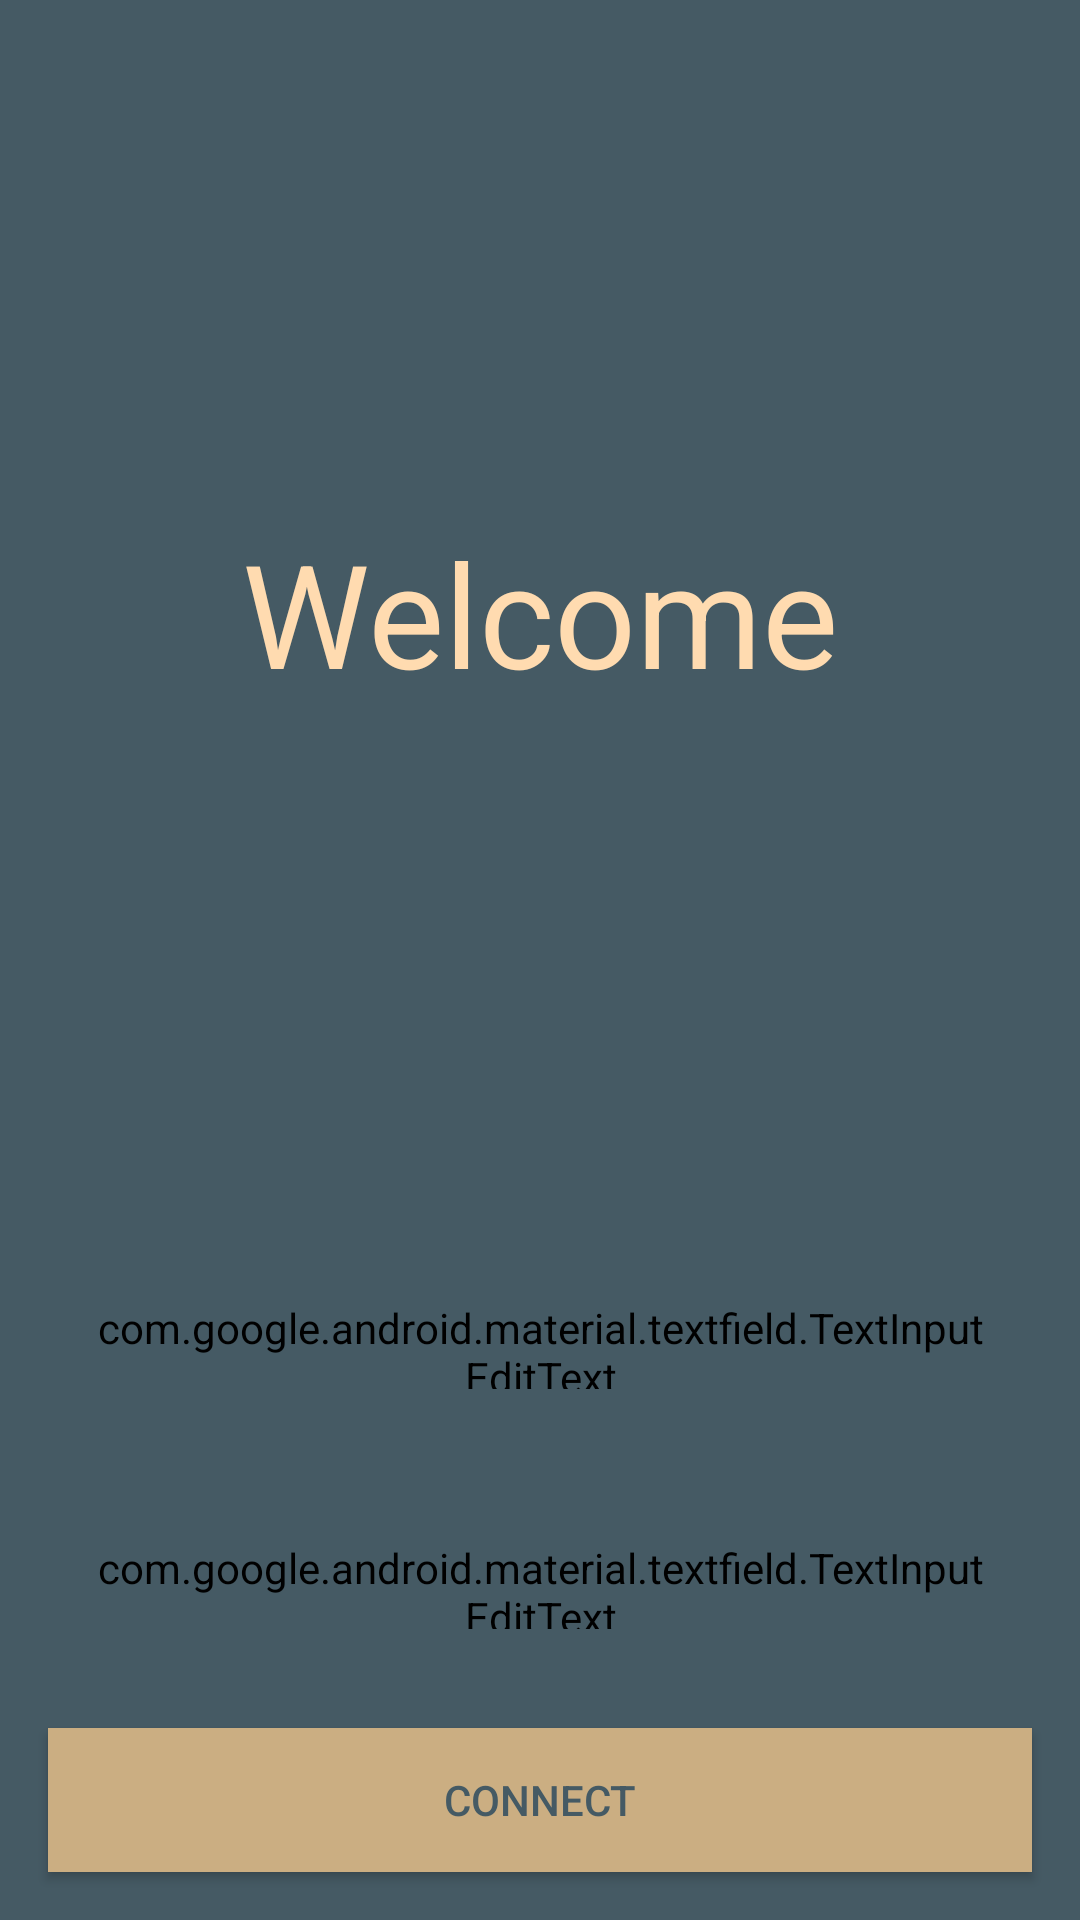

Reconstruct the res/layout file that produces this screen, plus the resources it refers to.
<!-- AndroidManifest.xml: activity theme Chatterino -->
<!-- res/layout/activity_login.xml -->
<?xml version="1.0" encoding="utf-8"?>
<android.support.constraint.ConstraintLayout
    xmlns:android="http://schemas.android.com/apk/res/android"
    xmlns:app="http://schemas.android.com/apk/res-auto"
    xmlns:tools="http://schemas.android.com/tools"
    android:layout_width="match_parent"
    android:layout_height="match_parent"
    android:background="@color/colorBackground">

    <TextView
        android:id="@+id/Welcome"
        android:layout_width="wrap_content"
        android:layout_height="wrap_content"
        android:layout_marginBottom="8dp"
        android:text="@string/welcome"
        android:textColor="@color/color_messages"
        android:textSize="48sp"
        app:layout_constraintBottom_toTopOf="@+id/usernameLayout"
        app:layout_constraintEnd_toEndOf="parent"
        app:layout_constraintStart_toStartOf="parent"
        app:layout_constraintTop_toTopOf="parent" />

    <android.support.design.widget.TextInputLayout
        android:id="@+id/usernameLayout"
        android:layout_width="0dp"
        android:layout_height="64dp"
        android:layout_marginBottom="16dp"
        android:layout_marginEnd="16dp"
        android:layout_marginStart="16dp"
        android:layout_gravity="center"
        android:background="@drawable/text_field_rounded"
        app:layout_constraintBottom_toTopOf="@+id/ipLayout"
        app:layout_constraintEnd_toEndOf="parent"
        app:layout_constraintHorizontal_bias="0.0"
        app:layout_constraintStart_toStartOf="parent">

        <android.support.design.widget.TextInputEditText
            android:id="@+id/username"
            style="@style/Widget.MaterialComponents.TextInputEditText.OutlinedBox"
            android:layout_width="match_parent"
            android:layout_height="match_parent"
            android:backgroundTint="@color/colorBackground"
            android:hint="@string/username"
            android:selectAllOnFocus="true"
            android:singleLine="true"
            android:textAlignment="center"
            android:textColor="@color/color_messages"
            android:textColorHighlight="@color/colorSecondaryDark"
            android:textColorHint="@color/colorSecondaryDark" />
    </android.support.design.widget.TextInputLayout>

    <android.support.design.widget.TextInputLayout
        android:id="@+id/ipLayout"
        android:layout_width="0dp"
        android:layout_height="64dp"
        android:layout_marginBottom="16dp"
        android:layout_marginEnd="16dp"
        android:layout_marginStart="16dp"
        android:background="@drawable/text_field_rounded"
        app:layout_constraintBottom_toTopOf="@+id/buttonConnect"
        app:layout_constraintEnd_toEndOf="parent"
        app:layout_constraintHorizontal_bias="0.0"
        app:layout_constraintStart_toStartOf="parent">

        <android.support.design.widget.TextInputEditText
            android:id="@+id/ip"
            style="@style/Widget.MaterialComponents.TextInputEditText.OutlinedBox"
            android:layout_width="match_parent"
            android:layout_height="match_parent"
            android:backgroundTint="@color/colorBackground"
            android:hint="@string/ip"
            android:selectAllOnFocus="true"
            android:singleLine="true"
            android:textAlignment="center"
            android:textColor="@color/color_messages"
            android:textColorHint="@color/colorSecondaryDark" />
    </android.support.design.widget.TextInputLayout>

    <Button
        android:id="@+id/buttonConnect"
        android:layout_width="0dp"
        android:layout_height="wrap_content"
        android:layout_marginBottom="16dp"
        android:layout_marginEnd="16dp"
        android:layout_marginStart="16dp"
        android:background="@color/colorSecondaryDark"
        android:text="@string/connect"
        android:textColor="@color/colorBackground"
        app:layout_constraintBottom_toBottomOf="parent"
        app:layout_constraintEnd_toEndOf="parent"
        app:layout_constraintStart_toStartOf="parent" />

</android.support.constraint.ConstraintLayout>
<!-- resources referenced by this layout -->
<resources>
  <color name="colorBackground">#455a64</color>
  <color name="colorSecondaryDark">#cbae82</color>
  <color name="color_messages">#ffdbb0</color>
  <!-- drawable text_field_rounded (drawable) -->
  <?xml version="1.0" encoding="utf-8"?>
  <shape xmlns:android="http://schemas.android.com/apk/res/android"
      android:shape="rectangle">
      <stroke android:width="1dp" android:color="@color/colorSecondaryAccent"/>
      <corners
          android:bottomRightRadius="8dp"
          android:bottomLeftRadius="8dp"
          android:topLeftRadius="8dp"
          android:topRightRadius="8dp" />
  </shape>
  <string name="connect">connect</string>
  <string name="ip">Server IP</string>
  <string name="username">Username</string>
  <string name="welcome">Welcome</string>
  <style name="Chatterino" parent="AppTheme">
          <item name="colorAccent">@color/colorPrimaryAccent</item>
          <item name="colorControlNormal">@color/colorSecondaryDark</item>
          <item name="colorControlActivated">@color/colorSecondaryAccent</item>
          <item name="colorControlHighlight">@color/colorSecondaryAccent</item>
          <item name="android:textColorHint">@color/colorSecondaryAccent</item>
  
      </style>
  <color name="colorSecondaryAccent">#ffffe4</color>
  <style name="AppTheme" parent="Theme.AppCompat.Light.NoActionBar">
          
          <item name="colorPrimary">@color/colorPrimary</item>
          <item name="colorPrimaryDark">@color/colorPrimaryDark</item>
          <item name="colorAccent">@color/colorAccent</item>
      </style>
  <color name="colorPrimaryAccent">#263238</color>
  <color name="colorPrimary">#718792</color>
  <color name="colorPrimaryDark">#455a64</color>
  <color name="colorAccent">#a0b7c2</color>
</resources>
